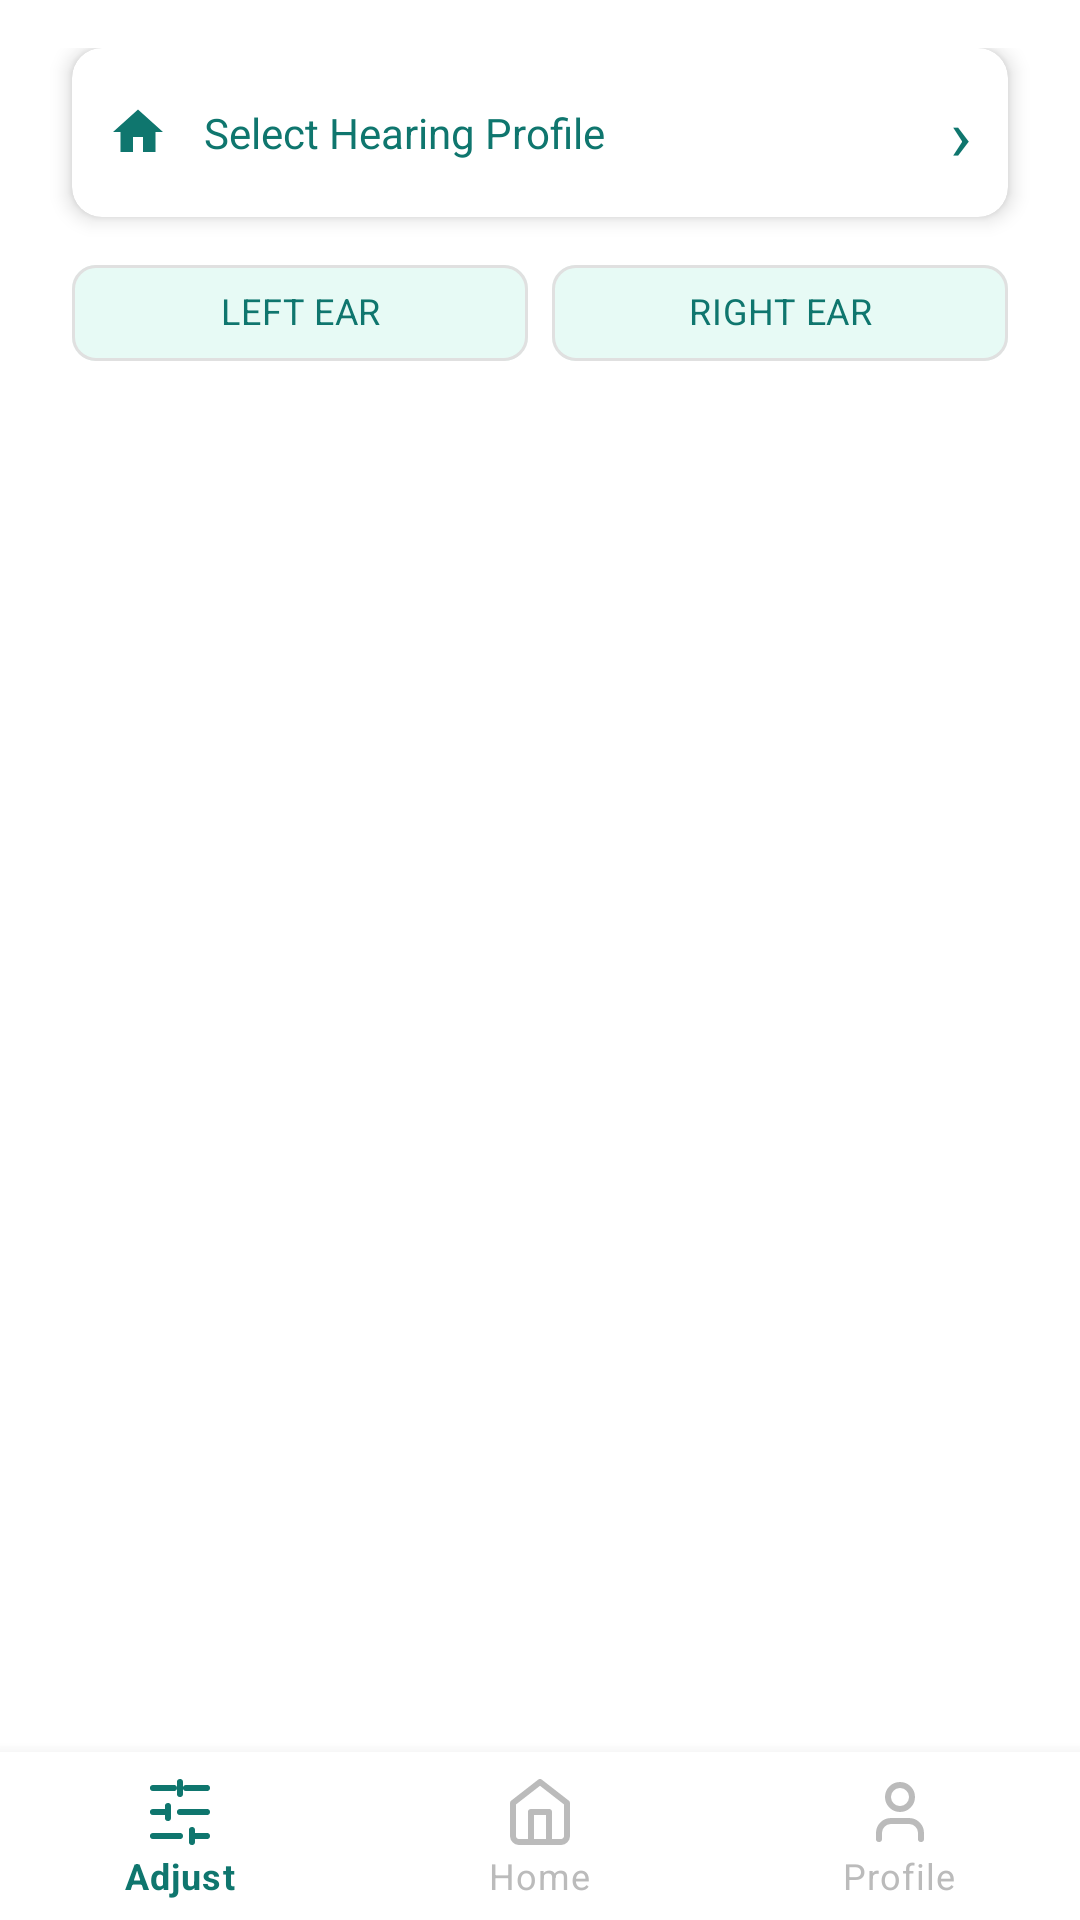

Write the Android layout XML for this screen, with the resource values it uses.
<!-- AndroidManifest.xml: application theme Theme.Audion -->
<!-- res/layout/activity_frequency.xml -->
<?xml version="1.0" encoding="utf-8"?>
<androidx.constraintlayout.widget.ConstraintLayout
    xmlns:android="http://schemas.android.com/apk/res/android"
    xmlns:app="http://schemas.android.com/apk/res-auto"
    android:layout_width="match_parent"
    android:layout_height="match_parent"
    android:background="@android:color/white"
    android:fitsSystemWindows="true">

    
    <LinearLayout
        android:id="@+id/contentLayout"
        android:layout_width="0dp"
        android:layout_height="0dp"
        android:orientation="vertical"
        android:paddingHorizontal="16dp"
        android:paddingTop="16dp"
        android:paddingBottom="12dp"
        app:layout_constraintTop_toTopOf="parent"
        app:layout_constraintBottom_toTopOf="@id/bottomNavigationView"
        app:layout_constraintStart_toStartOf="parent"
        app:layout_constraintEnd_toEndOf="parent">

        
        <com.google.android.material.card.MaterialCardView
            android:layout_width="match_parent"
            android:layout_height="wrap_content"
            android:layout_marginStart="8dp"
            android:layout_marginEnd="8dp"
            android:layout_marginBottom="8dp"
            app:cardCornerRadius="10dp"
            app:cardElevation="4dp"
            app:strokeWidth="0dp"
            app:cardBackgroundColor="@android:color/white">

            <LinearLayout
                android:id="@+id/profilePickerCard"
                android:layout_width="match_parent"
                android:layout_height="wrap_content"
                android:orientation="horizontal"
                android:padding="12dp"
                android:background="?attr/selectableItemBackground"
                android:clickable="true"
                android:focusable="true"
                android:gravity="center_vertical">

                <ImageView
                    android:id="@+id/ivProfileIcon"
                    android:layout_width="20dp"
                    android:layout_height="20dp"
                    android:src="@drawable/ic_home"
                    android:tint="?attr/colorPrimary"/>

                <TextView
                    android:id="@+id/tvSelectedProfile"
                    android:layout_width="0dp"
                    android:layout_height="wrap_content"
                    android:layout_weight="1"
                    android:paddingStart="12dp"
                    android:paddingEnd="12dp"
                    android:text="Select Hearing Profile"
                    android:textSize="14sp"
                    android:textColor="@color/primary"/>

                <TextView
                    android:layout_width="wrap_content"
                    android:layout_height="wrap_content"
                    android:text="›"
                    android:textSize="24sp"
                    android:textColor="?attr/colorPrimary"/>
            </LinearLayout>
        </com.google.android.material.card.MaterialCardView>

        
        <LinearLayout
            android:orientation="horizontal"
            android:gravity="center"
            android:weightSum="2"
            android:layout_width="match_parent"
            android:layout_height="wrap_content"
            android:layout_marginStart="8dp"
            android:layout_marginEnd="8dp"
            android:layout_marginBottom="4dp">

            <com.google.android.material.chip.Chip
                android:id="@+id/chipLeft"
                style="@style/Widget.MaterialComponents.Chip.Choice"
                android:layout_width="0dp"
                android:layout_height="48dp"
                android:layout_weight="1"
                android:layout_marginEnd="4dp"
                android:gravity="center"
                android:text="LEFT EAR"
                android:textAlignment="center"
                android:textSize="12sp"
                android:textStyle="bold"
                android:textColor="@color/tab_text_color"
                app:chipBackgroundColor="@color/tab_chip_bg_selector"
                app:checkedIconVisible="false"
                app:chipStrokeColor="#E0E0E0"
                app:chipStrokeWidth="1dp"
                app:chipCornerRadius="8dp"/>

            <com.google.android.material.chip.Chip
                android:id="@+id/chipRight"
                style="@style/Widget.MaterialComponents.Chip.Choice"
                android:layout_width="0dp"
                android:layout_height="48dp"
                android:layout_weight="1"
                android:layout_marginStart="4dp"
                android:gravity="center"
                android:text="RIGHT EAR"
                android:textAlignment="center"
                android:textSize="12sp"
                android:textStyle="bold"
                android:textColor="@color/tab_text_color"
                app:chipBackgroundColor="@color/tab_chip_bg_selector"
                app:checkedIconVisible="false"
                app:chipStrokeColor="#E0E0E0"
                app:chipStrokeWidth="1dp"
                app:chipCornerRadius="8dp"/>
        </LinearLayout>

        
        <FrameLayout
            android:id="@+id/fragmentContainer"
            android:layout_width="match_parent"
            android:layout_height="0dp"
            android:layout_weight="1"/>
    </LinearLayout>

    
    <include
        android:id="@+id/bottomNavigationView"
        layout="@layout/bottom_navigation"
        android:layout_width="0dp"
        android:layout_height="wrap_content"
        app:layout_constraintBottom_toBottomOf="parent"
        app:layout_constraintEnd_toEndOf="parent"
        app:layout_constraintStart_toStartOf="parent" />

</androidx.constraintlayout.widget.ConstraintLayout>
<!-- res/layout/bottom_navigation.xml (included above) -->
<?xml version="1.0" encoding="utf-8"?>
<com.google.android.material.bottomnavigation.BottomNavigationView
    xmlns:android="http://schemas.android.com/apk/res/android"
    xmlns:app="http://schemas.android.com/apk/res-auto"
    android:id="@+id/bottomNavigationView"
    android:layout_width="match_parent"
    android:layout_height="wrap_content"
    android:background="@color/white"
    android:elevation="8dp"
    app:itemIconTint="@color/bottom_nav_item_color"
    app:itemTextColor="@color/bottom_nav_item_color"
    app:itemBackground="@android:color/transparent"
    app:menu="@menu/bottom_nav_menu"
    app:labelVisibilityMode="labeled"
    />
<!-- resources referenced by this layout -->
<resources>
  <color name="primary">#0F766E</color>
  <color name="white">#FFFFFFFF</color>
  <!-- drawable ic_home (drawable) -->
  <?xml version="1.0" encoding="utf-8"?>
  <vector
      xmlns:android="http://schemas.android.com/apk/res/android"
      android:width="24dp"
      android:height="24dp"
      android:viewportWidth="24"
      android:viewportHeight="24">
  
      
      <path
          android:fillColor="@android:color/black"
          android:pathData="M10,20v-6h4v6h5v-8h3L12,3 2,12h3v8z" />
  </vector>
  <style name="Theme.Audion" parent="Theme.MaterialComponents.DayNight.NoActionBar">
          
          <item name="colorPrimary">@color/primary</item>
          <item name="colorPrimaryVariant">@color/primary</item>
          <item name="colorOnPrimary">@color/white</item>
          
          
          <item name="colorSecondary">@color/primary</item>
          <item name="colorSecondaryVariant">@color/primary</item>
          <item name="colorOnSecondary">@color/black</item>
  
          
          <item name="android:statusBarColor">@android:color/white</item>
          <item name="android:windowLightStatusBar" tools:targetApi="m">true</item>
  
          
          <item name="android:navigationBarColor">@android:color/white</item>
          <item name="android:windowLightNavigationBar" tools:targetApi="o">true</item>
  
          <item name="android:windowDrawsSystemBarBackgrounds">true</item>
  
          
          <item name="windowActionBar">false</item>
          <item name="windowNoTitle">true</item>
      </style>
  <color name="black">#FF000000</color>
</resources>
